Run: headless pygame with SDL's dummy video driver; simulated clock (each Clock.tick advances the game by its frame time, no real sleeping); random seed 0; keys injected as events and as key.get_pressed() state; no mouse input.
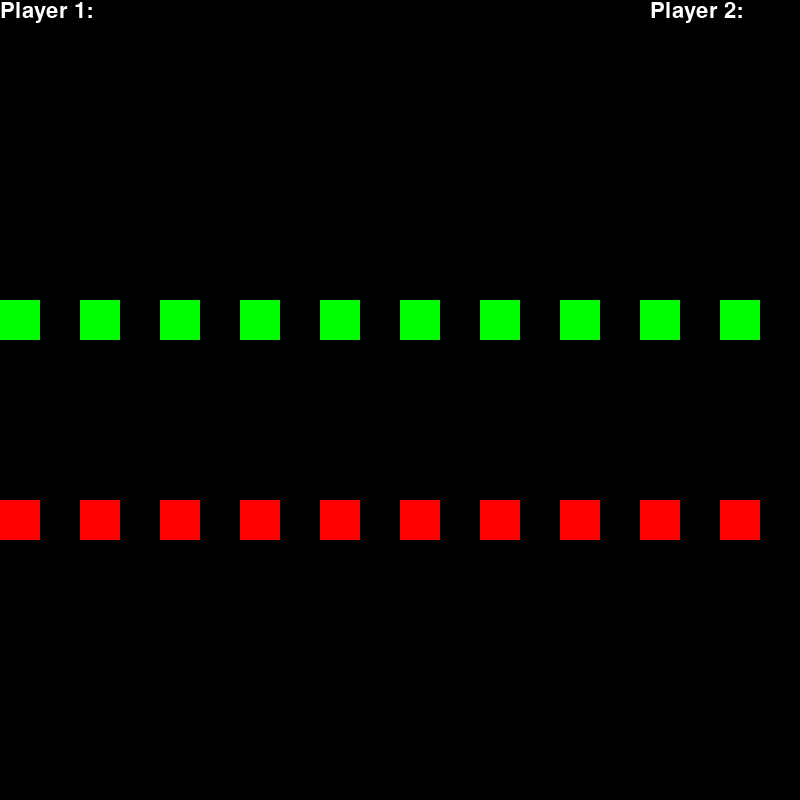
Frame 1 of 4 · flips 1–60 · no input
Frame 2 of 4 · flips 61–180 · tapped SPACE, RETURN · held RIGHT (→), D · screen unchanged from frame 1, image omitted
Frame 3 of 4 · flips 181–300 · held DOWN (↓), S · screen unchanged from frame 2, image omitted
Frame 4 of 4 · flips 301–420 · held LEFT (←), A, UP (↑), W · screen unchanged from frame 3, image omitted

The pygame program that drew these frames:

import pygame
import sys
import time

pygame.init()

win_width = 800
win_height = 800

BLACK = (0, 0, 0)
RED = (255, 0, 0)
GREEN = (0, 255, 0)
WHITE = (255, 255, 255)

player_1_color = WHITE
player_2_color = WHITE

player_1_rects = []
player_2_rects = []

player_1_color = []
player_2_color = []

player_1_x = 0
player_1_y = 300

player_2_x = 0
player_2_y = 500

rects_margin = 80

runs = 10
delay = 300

font = pygame.font.Font(None, 32)

win = pygame.display.set_mode((win_width, win_height))
pygame.display.set_caption("prisoner's dilemma")

def allways_pos():
    global player_1_x, p1_color
    p1_template = pygame.Rect(player_1_x, player_1_y, 40, 40)
    player_1_x += rects_margin
    player_1_rects.append(p1_template)
    p1_color = GREEN
    player_1_color.append(p1_color)
    print(player_1_color)

def allways_neg():
    global player_2_x, p2_color
    p2_template = pygame.Rect(player_2_x, player_2_y, 40, 40)
    player_2_x += rects_margin
    player_2_rects.append(p2_template)
    p2_color = RED
    player_2_color.append(p2_color)

running = True
while running:
    for event in pygame.event.get():
        if event.type == pygame.QUIT:
            running = False
    
    win.fill(BLACK)

    player_1_header = (font.render("Player 1:", True, WHITE))
    player_1_header_rect = player_1_header.get_rect()
    win.blit(player_1_header, player_1_header_rect)

    player_2_header = (font.render("Player 2:", True, WHITE))
    player_2_header_rect = player_2_header.get_rect()
    player_2_header_rect.topleft = (650, 0)
    win.blit(player_2_header, player_2_header_rect)
    

    #for rect, color in player_1_rects:
    #   count = 0
    #   pygame.draw.rect(win, (p1_color[count]), rect)
    #   count += 1
    for rect in player_1_rects:
        pygame.draw.rect(win, GREEN, rect)
    
    for rect in player_2_rects:
        pygame.draw.rect(win, RED, rect)

    if runs > 0:
        allways_pos()
        pygame.time.delay(delay)
        allways_neg()
        pygame.time.delay(delay)
        runs -= 1

    ## Punkte vergabe
    #for r1c, r2c in zip(player_1_rects, player_2_rects):
        
    
    pygame.display.flip()


pygame.quit()
sys.exit()

## Senarien mit kooperieren/konkurieren ("cooperate" is "compete")
# beide kooperieren = beide 3 points
# einer kooperiert, einer konkuriert = der konkurierende 5 points
# beide konkurieren = beide 1 point


## TODO
# - Das delay wird bei dem letzten spawnen der rects nicht beachtet
